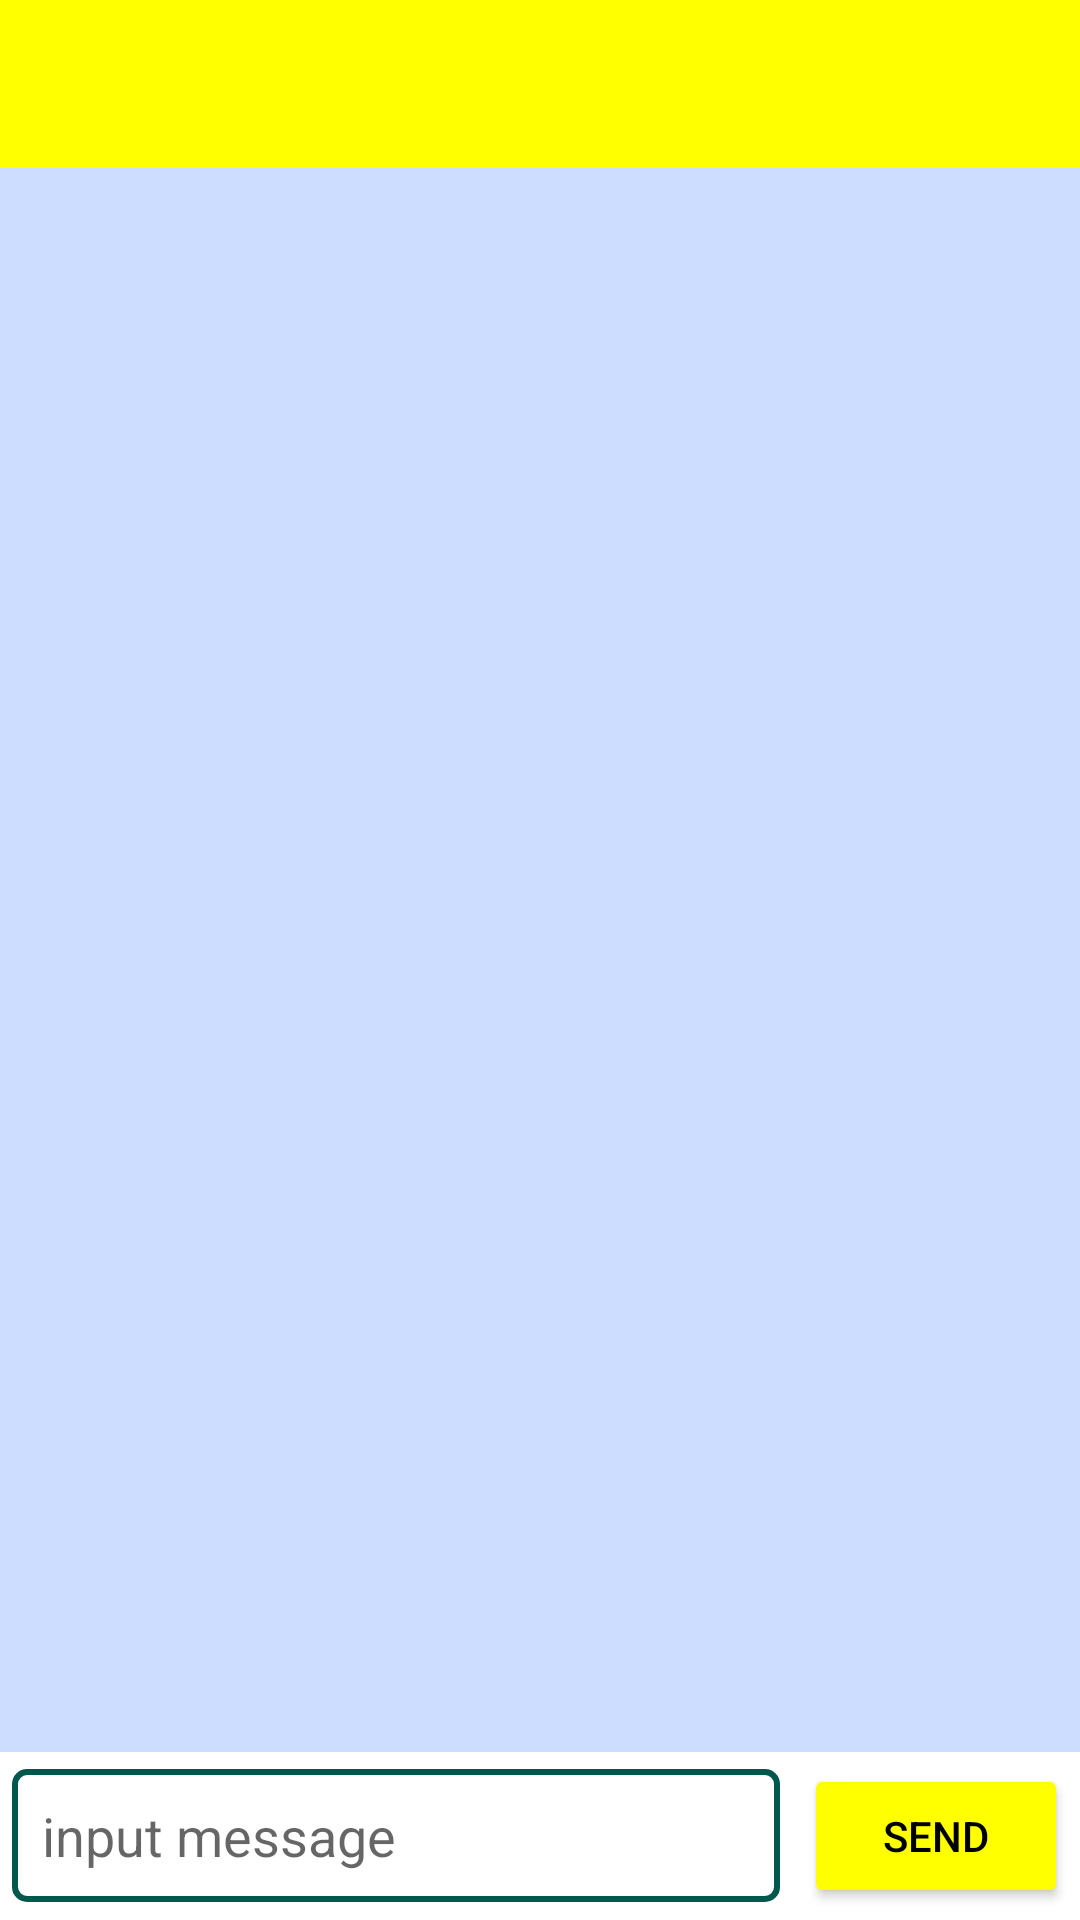

The Android layout XML behind this screen, and the referenced resources:
<!-- AndroidManifest.xml: application theme AppTheme -->
<!-- res/layout/activity_chat.xml -->
<?xml version="1.0" encoding="utf-8"?>
<LinearLayout xmlns:android="http://schemas.android.com/apk/res/android"
    xmlns:app="http://schemas.android.com/apk/res-auto"
    xmlns:tools="http://schemas.android.com/tools"
    android:layout_width="match_parent"
    android:layout_height="match_parent"
    android:orientation="vertical"
    android:background="@color/chatbackground"
    tools:context=".ChatActivity">

    <android.support.v7.widget.Toolbar
        android:id="@+id/toolbar"
        android:layout_width="match_parent"
        android:layout_height="wrap_content"
        android:background="#FFFF00">

        <ImageView
            android:layout_width="50dp"
            android:layout_height="50dp"
            android:layout_gravity="right"
            android:src="@drawable/myinform"
            android:clickable="true"
            android:onClick="clickMyinform"/>

    </android.support.v7.widget.Toolbar>

    <ListView
        android:id="@+id/listview"
        android:layout_width="wrap_content"
        android:layout_height="wrap_content"
        android:divider="@color/chatbackground"
        android:dividerHeight="0dp"
        android:layout_weight="1">
    </ListView>

    <LinearLayout
        android:layout_width="match_parent"
        android:layout_height="wrap_content"
        android:orientation="horizontal"
        android:padding="4dp"
        android:background="#FFFFFF"
        android:gravity="center_vertical"
        android:focusable="true"
        android:focusableInTouchMode="true">

        <EditText
            android:id="@+id/et"
            android:layout_width="wrap_content"
            android:layout_height="wrap_content"
            android:layout_weight="1"
            android:hint="input message"
            android:padding="10dp"
            android:background="@drawable/back_et_name"
            android:textCursorDrawable="@drawable/et_name_cursor"
            android:maxLines="3"/>
        <Button
            android:layout_width="wrap_content"
            android:layout_height="wrap_content"
            android:text="send"
            android:textColor="#000000"
            android:backgroundTint="#FFFF00"
            android:padding="10dp"
            android:layout_marginLeft="8dp"
            android:onClick="clickSend"/>

    </LinearLayout>

</LinearLayout>
<!-- resources referenced by this layout -->
<resources>
  <color name="chatbackground">#330055FF</color>
  <!-- drawable back_et_name (drawable) -->
  <?xml version="1.0" encoding="utf-8"?>
  <shape xmlns:android="http://schemas.android.com/apk/res/android"
  android:shape="rectangle">
  
  <solid android:color="#FFFFFFFF"/>
  <stroke android:color="@color/colorPrimaryDark" android:width="2dp"/>
  <corners android:radius="4dp"/>
  
  </shape>
  <style name="AppTheme" parent="Theme.MaterialComponents.Light.NoActionBar">
          
          <item name="colorPrimary">#FFFF00</item>
          <item name="colorPrimaryDark">@color/colorPrimaryDark</item>
          <item name="colorAccent">@color/colorAccent</item>
  
  
      </style>
  <color name="colorPrimaryDark">#00574B</color>
  <color name="colorAccent">#D81B60</color>
</resources>
